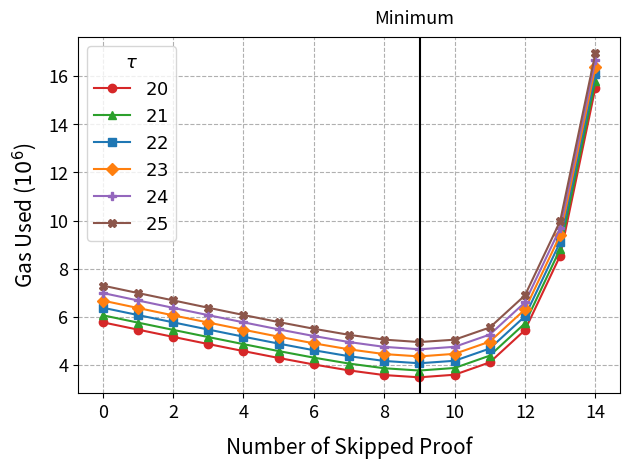

This chart was generated by the following Python code:
# Copyright 2024 justin
# 
# Licensed under the Apache License, Version 2.0 (the "License");
# you may not use this file except in compliance with the License.
# You may obtain a copy of the License at
# 
#     http://www.apache.org/licenses/LICENSE-2.0
# 
# Unless required by applicable law or agreed to in writing, software
# distributed under the License is distributed on an "AS IS" BASIS,
# WITHOUT WARRANTIES OR CONDITIONS OF ANY KIND, either express or implied.
# See the License for the specific language governing permissions and
# limitations under the License.

import matplotlib.pyplot as plt
import matplotlib.lines as mlines
import numpy as np
data = [
    [ '0', '5778054', 'λ3072', 'T2^20' ],
    [ '0', '6070757', 'λ3072', 'T2^21' ],
    [ '0', '6384804', 'λ3072', 'T2^22' ],
    [ '0', '6680421', 'λ3072', 'T2^23' ],
    [ '0', '6995380', 'λ3072', 'T2^24' ],
    [ '0', '7302610', 'λ3072', 'T2^25' ],
    [ '1', '5475184', 'λ3072', 'T2^20' ],
    [ '1', '5765842', 'λ3072', 'T2^21' ],
    [ '1', '6079849', 'λ3072', 'T2^22' ],
    [ '1', '6372178', 'λ3072', 'T2^23' ],
    [ '1', '6685507', 'λ3072', 'T2^24' ],
    [ '1', '6993738', 'λ3072', 'T2^25' ],
    [ '2', '5173868', 'λ3072', 'T2^20' ],
    [ '2', '5464636', 'λ3072', 'T2^21' ],
    [ '2', '5777661', 'λ3072', 'T2^22' ],
    [ '2', '6067494', 'λ3072', 'T2^23' ],
    [ '2', '6379374', 'λ3072', 'T2^24' ],
    [ '2', '6688747', 'λ3072', 'T2^25' ],
    [ '3', '4876240', 'λ3072', 'T2^20' ],
    [ '3', '5166335', 'λ3072', 'T2^21' ],
    [ '3', '5477190', 'λ3072', 'T2^22' ],
    [ '3', '5768017', 'λ3072', 'T2^23' ],
    [ '3', '6075414', 'λ3072', 'T2^24' ],
    [ '3', '6382418', 'λ3072', 'T2^25' ],
    [ '4', '4583680', 'λ3072', 'T2^20' ],
    [ '4', '4871447', 'λ3072', 'T2^21' ],
    [ '4', '5181643', 'λ3072', 'T2^22' ],
    [ '4', '5470061', 'λ3072', 'T2^23' ],
    [ '4', '5777367', 'λ3072', 'T2^24' ],
    [ '4', '6082213', 'λ3072', 'T2^25' ],
    [ '5', '4298179', 'λ3072', 'T2^20' ],
    [ '5', '4584599', 'λ3072', 'T2^21' ],
    [ '5', '4893860', 'λ3072', 'T2^22' ],
    [ '5', '5181202', 'λ3072', 'T2^23' ],
    [ '5', '5485617', 'λ3072', 'T2^24' ],
    [ '5', '5788382', 'λ3072', 'T2^25' ],
    [ '6', '4027424', 'λ3072', 'T2^20' ],
    [ '6', '4311015', 'λ3072', 'T2^21' ],
    [ '6', '4618735', 'λ3072', 'T2^22' ],
    [ '6', '4905508', 'λ3072', 'T2^23' ],
    [ '6', '5208441', 'λ3072', 'T2^24' ],
    [ '6', '5509926', 'λ3072', 'T2^25' ],
    [ '7', '3781536', 'λ3072', 'T2^20' ],
    [ '7', '4065919', 'λ3072', 'T2^21' ],
    [ '7', '4370845', 'λ3072', 'T2^22' ],
    [ '7', '4657239', 'λ3072', 'T2^23' ],
    [ '7', '4958592', 'λ3072', 'T2^24' ],
    [ '7', '5258080', 'λ3072', 'T2^25' ],
    [ '8', '3587881', 'λ3072', 'T2^20' ],
    [ '8', '3871059', 'λ3072', 'T2^21' ],
    [ '8', '4174106', 'λ3072', 'T2^22' ],
    [ '8', '4458917', 'λ3072', 'T2^23' ],
    [ '8', '4759073', 'λ3072', 'T2^24' ],
    [ '8', '5059255', 'λ3072', 'T2^25' ],
    [ '9', '3495396', 'λ3072', 'T2^20' ],
    [ '9', '3776893', 'λ3072', 'T2^21' ],
    [ '9', '4078468', 'λ3072', 'T2^22' ],
    [ '9', '4362630', 'λ3072', 'T2^23' ],
    [ '9', '4658937', 'λ3072', 'T2^24' ],
    [ '9', '4958138', 'λ3072', 'T2^25' ],
    [ '10', '3602458', 'λ3072', 'T2^20' ],
    [ '10', '3882843', 'λ3072', 'T2^21' ],
    [ '10', '4181505', 'λ3072', 'T2^22' ],
    [ '10', '4469364', 'λ3072', 'T2^23' ],
    [ '10', '4760588', 'λ3072', 'T2^24' ],
    [ '10', '5057200', 'λ3072', 'T2^25' ],
    [ '11', '4115156', 'λ3072', 'T2^20' ],
    [ '11', '4394928', 'λ3072', 'T2^21' ],
    [ '11', '4689319', 'λ3072', 'T2^22' ],
    [ '11', '4977427', 'λ3072', 'T2^23' ],
    [ '11', '5269516', 'λ3072', 'T2^24' ],
    [ '11', '5562764', 'λ3072', 'T2^25' ],
    [ '12', '5456033', 'λ3072', 'T2^20' ],
    [ '12', '5736449', 'λ3072', 'T2^21' ],
    [ '12', '6028906', 'λ3072', 'T2^22' ],
    [ '12', '6313412', 'λ3072', 'T2^23' ],
    [ '12', '6604961', 'λ3072', 'T2^24' ],
    [ '12', '6898156', 'λ3072', 'T2^25' ],
    [ '13', '8544849', 'λ3072', 'T2^20' ],
    [ '13', '8823002', 'λ3072', 'T2^21' ],
    [ '13', '9113029', 'λ3072', 'T2^22' ],
    [ '13', '9396432', 'λ3072', 'T2^23' ],
    [ '13', '9686779', 'λ3072', 'T2^24' ],
    [ '13', '9979909', 'λ3072', 'T2^25' ],
    [ '14', '15510388', 'λ3072', 'T2^20' ],
    [ '14', '15786795', 'λ3072', 'T2^21' ],
    [ '14', '16075009', 'λ3072', 'T2^22' ],
    [ '14', '16358977', 'λ3072', 'T2^23' ],
    [ '14', '16646721', 'λ3072', 'T2^24' ],
    [ '14', '16937289', 'λ3072', 'T2^25' ]
]
ts = ["20", "21", "22", "23", "24", "25"]
colors = ["tab:red", "tab:green", "tab:blue", "tab:orange", "tab:purple", "tab:brown"]
 # circle, triangle, square
markers = ['o', '^', 's', 'D', 'P', 'X'] 
x = [[],[],[],[],[],[]]
y = [[],[],[],[],[],[]]
for i in range(len(data)):
    x[i%6].append(int(data[i][0]))
    y[i%6].append(int(data[i][1]))
for i in range(6):
    plt.plot(x[i], y[i], color=colors[i], label="$"+ts[i]+"$", marker=markers[i])
plt.axvline(x=9.00285,  color='black')
plt.text(10, 18173000, 'Minimum', ha='right', fontsize=13)
# plt.annotate('Minimum', xy=(10.00000001, 4200000), xytext=(0, 50), 
#              textcoords='offset points', ha='right', va='bottom',
#              arrowprops=dict(arrowstyle='->', connectionstyle='arc3,rad=0'))

plt.legend(title=r'$\tau$', fontsize=13, title_fontsize=13)
plt.xlabel('Number of Skipped Proof', labelpad= 10.9,fontsize=15 ) #y=-0.1
plt.ylabel('Gas Used ($10^6$)', labelpad= 7, fontsize=15)
plt.gca().yaxis.get_offset_text().set_visible(False)
def custom_formatter(x, _):
    return '{:.0f}'.format(x * 1e-6)
plt.gca().yaxis.set_major_formatter(plt.FuncFormatter(custom_formatter))
plt.xticks(fontsize=13)
plt.yticks(fontsize=13)

plt.subplots_adjust(bottom=0.1)
plt.grid(True, linestyle="--")
plt.tight_layout()
plt.savefig('delta-3072.png', dpi=500)
plt.show()